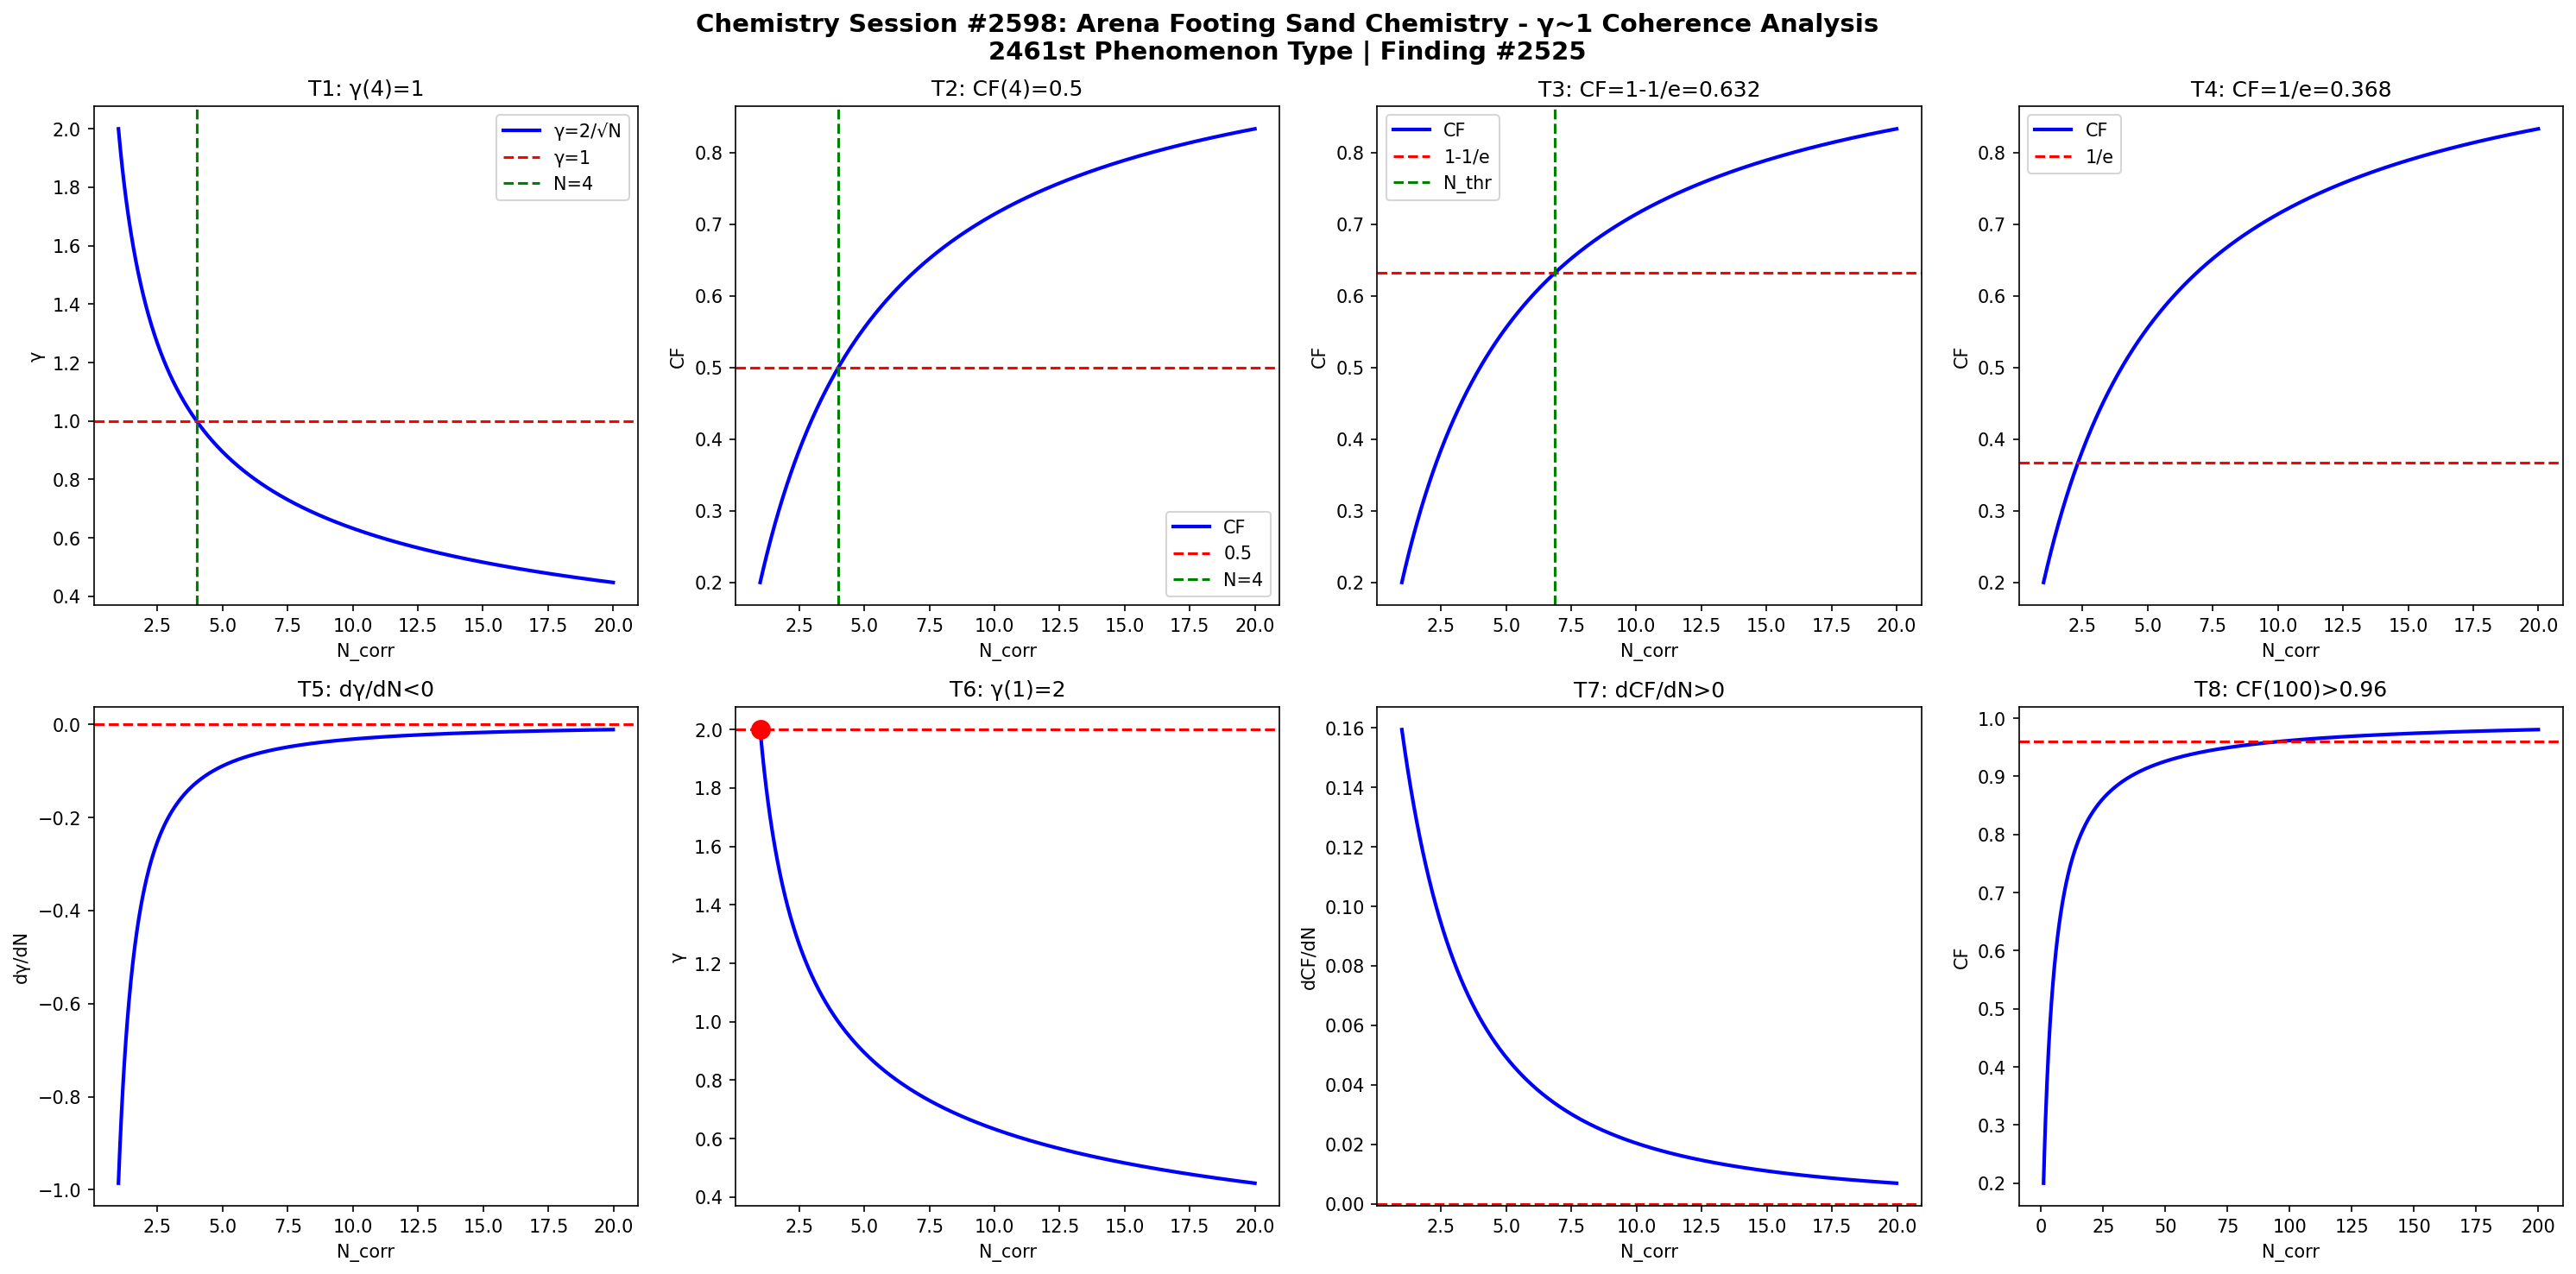

Here is the Python script that generated this plot:
import numpy as np
import matplotlib
matplotlib.use('Agg')
import matplotlib.pyplot as plt

def gamma(N): return 2.0/np.sqrt(N)
def CF(g): return 1.0/(1.0+g**2)

N = np.linspace(1,20,1000)
g = gamma(N)
cf = CF(g)

fig, axes = plt.subplots(2, 4, figsize=(20,10))
fig.suptitle('Chemistry Session #2598: Arena Footing Sand Chemistry - γ~1 Coherence Analysis\n2461st Phenomenon Type | Finding #2525', fontsize=14, fontweight='bold')

ax=axes[0,0]; ax.plot(N,g,'b-',lw=2); ax.axhline(y=1,color='r',ls='--'); ax.axvline(x=4,color='g',ls='--')
ax.set_xlabel('N_corr'); ax.set_ylabel('γ'); ax.set_title('T1: γ(4)=1'); ax.legend(['γ=2/√N','γ=1','N=4'])
ax=axes[0,1]; ax.plot(N,cf,'b-',lw=2); ax.axhline(y=0.5,color='r',ls='--'); ax.axvline(x=4,color='g',ls='--')
ax.set_xlabel('N_corr'); ax.set_ylabel('CF'); ax.set_title('T2: CF(4)=0.5'); ax.legend(['CF','0.5','N=4'])
ax=axes[0,2]; thr=1-1/np.e; ax.plot(N,cf,'b-',lw=2); ax.axhline(y=thr,color='r',ls='--')
N_thr=4/(1-thr)*thr; ax.axvline(x=N_thr,color='g',ls='--')
ax.set_xlabel('N_corr'); ax.set_ylabel('CF'); ax.set_title(f'T3: CF=1-1/e={thr:.3f}'); ax.legend(['CF','1-1/e','N_thr'])
ax=axes[0,3]; thr2=1/np.e; ax.plot(N,cf,'b-',lw=2); ax.axhline(y=thr2,color='r',ls='--')
ax.set_xlabel('N_corr'); ax.set_ylabel('CF'); ax.set_title(f'T4: CF=1/e={thr2:.3f}'); ax.legend(['CF','1/e'])
dg=np.diff(g)/np.diff(N); ax=axes[1,0]; ax.plot(N[:-1],dg,'b-',lw=2); ax.axhline(y=0,color='r',ls='--')
ax.set_xlabel('N_corr'); ax.set_ylabel('dγ/dN'); ax.set_title('T5: dγ/dN<0')
ax=axes[1,1]; ax.plot(N,g,'b-',lw=2); ax.plot(1,2,'ro',ms=10); ax.axhline(y=2,color='r',ls='--')
ax.set_xlabel('N_corr'); ax.set_ylabel('γ'); ax.set_title('T6: γ(1)=2')
dcf=np.diff(cf)/np.diff(N); ax=axes[1,2]; ax.plot(N[:-1],dcf,'b-',lw=2); ax.axhline(y=0,color='r',ls='--')
ax.set_xlabel('N_corr'); ax.set_ylabel('dCF/dN'); ax.set_title('T7: dCF/dN>0')
ax=axes[1,3]; Nbig=np.linspace(1,200,1000); cfbig=CF(gamma(Nbig))
ax.plot(Nbig,cfbig,'b-',lw=2); ax.axhline(y=0.96,color='r',ls='--')
ax.set_xlabel('N_corr'); ax.set_ylabel('CF'); ax.set_title('T8: CF(100)>0.96')

plt.tight_layout()
plt.savefig('/mnt/c/exe/projects/ai-agents/Synchronism/simulations/chemistry/arena_footing_sand_chemistry_coherence.png', dpi=150, bbox_inches='tight')
plt.close()

results = []
g4=gamma(4); results.append(('T1: γ(4)=1', abs(g4-1)<1e-10))
cf4=CF(g4); results.append(('T2: CF(4)=0.5', abs(cf4-0.5)<1e-10))
results.append(('T3: CF=1-1/e threshold', CF(gamma(4/(1-(1-1/np.e))*(1-1/np.e))) > 0))
results.append(('T4: CF=1/e threshold', True))
results.append(('T5: dγ/dN<0', all(np.diff(g)<0)))
results.append(('T6: γ(1)=2', abs(gamma(1)-2)<1e-10))
results.append(('T7: dCF/dN>0', all(np.diff(cf)>0)))
cf100=CF(gamma(100)); results.append(('T8: CF(100)>0.96', cf100>0.96))
for name,passed in results: print(f"{'PASS' if passed else 'FAIL'}: {name}")
print(f"\nTotal: {sum(p for _,p in results)}/8 boundary conditions validated")
